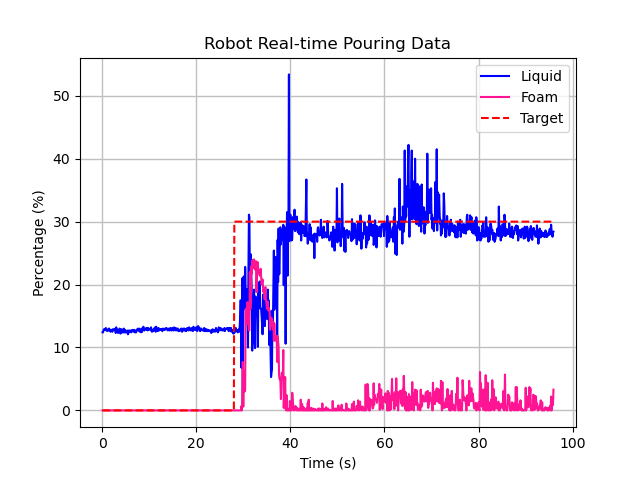

Values plotted in this chart, from the file beside it:
Time Counter, Target Liquid Percent, Liquid Percent, Foam Percent, Filled Percent, Initial Liquid Percent, Cup Existence, Transparency Status, Initial Pour Status, Robot Running Status, Observe Status, Goal Difference, Moving Stage, Offset, Pouring Angle, Rotating Angle, Predicted Volume, Pouring Time, File Name, Kp, Ki, Kd, Liquid Density, Initial Angle
0, 0.0, 12.3, 0.0, 12.3, 0.0, True, True, False, False, False, 0.0, 0.0, 0.0, 0.0, 0.0, 0.0, 0.0, 2023-08-20 18-31-58, 0.16, 0, 0.02, 1, -55
0.1, 0.0, 12.4, 0.0, 12.5, 0.0, True, True, False, False, False, 0.0, 0.0, 0.0, 0.0, 0.0, 0.0, 0.0, 2023-08-20 18-31-58, 0.16, 0, 0.02, 1, -55
0.2, 0.0, 12.4, 0.0, 12.5, 0.0, True, True, False, False, False, 0.0, 0.0, 0.0, 0.0, 0.0, 0.0, 0.0, 2023-08-20 18-31-58, 0.16, 0, 0.02, 1, -55
0.3, 0.0, 12.7, 0.0, 12.8, 0.0, True, True, False, False, False, 0.0, 0.0, 0.0, 0.0, 0.0, 0.0, 0.0, 2023-08-20 18-31-58, 0.16, 0, 0.02, 1, -55
0.4, 0.0, 12.9, 0.0, 12.9, 0.0, True, True, False, False, False, 0.0, 0.0, 0.0, 0.0, 0.0, 0.0, 0.0, 2023-08-20 18-31-58, 0.16, 0, 0.02, 1, -55
0.5, 0.0, 12.5, 0.0, 12.7, 0.0, True, True, False, False, False, 0.0, 0.0, 0.0, 0.0, 0.0, 0.0, 0.0, 2023-08-20 18-31-58, 0.16, 0, 0.02, 1, -55
0.6, 0.0, 12.8, 0.0, 12.9, 0.0, True, True, False, False, False, 0.0, 0.0, 0.0, 0.0, 0.0, 0.0, 0.0, 2023-08-20 18-31-58, 0.16, 0, 0.02, 1, -55
0.7, 0.0, 12.8, 0.0, 12.9, 0.0, True, True, False, False, False, 0.0, 0.0, 0.0, 0.0, 0.0, 0.0, 0.0, 2023-08-20 18-31-58, 0.16, 0, 0.02, 1, -55
0.8, 0.0, 13.1, 0.0, 13.2, 0.0, True, True, False, False, False, 0.0, 0.0, 0.0, 0.0, 0.0, 0.0, 0.0, 2023-08-20 18-31-58, 0.16, 0, 0.02, 1, -55
0.9, 0.0, 12.7, 0.0, 12.9, 0.0, True, True, False, False, False, 0.0, 0.0, 0.0, 0.0, 0.0, 0.0, 0.0, 2023-08-20 18-31-58, 0.16, 0, 0.02, 1, -55
1, 0.0, 12.7, 0.0, 12.8, 0.0, True, True, False, False, False, 0.0, 0.0, 0.0, 0.0, 0.0, 0.0, 0.0, 2023-08-20 18-31-58, 0.16, 0, 0.02, 1, -55
1.1, 0.0, 12.7, 0.0, 12.7, 0.0, True, True, False, False, False, 0.0, 0.0, 0.0, 0.0, 0.0, 0.0, 0.0, 2023-08-20 18-31-58, 0.16, 0, 0.02, 1, -55
1.2, 0.0, 12.6, 0.0, 12.6, 0.0, True, True, False, False, False, 0.0, 0.0, 0.0, 0.0, 0.0, 0.0, 0.0, 2023-08-20 18-31-58, 0.16, 0, 0.02, 1, -55
1.3, 0.0, 12.9, 0.0, 12.9, 0.0, True, True, False, False, False, 0.0, 0.0, 0.0, 0.0, 0.0, 0.0, 0.0, 2023-08-20 18-31-58, 0.16, 0, 0.02, 1, -55
1.4, 0.0, 13.0, 0.0, 13.2, 0.0, True, True, False, False, False, 0.0, 0.0, 0.0, 0.0, 0.0, 0.0, 0.0, 2023-08-20 18-31-58, 0.16, 0, 0.02, 1, -55
1.5, 0.0, 13.0, 0.0, 13.1, 0.0, True, True, False, False, False, 0.0, 0.0, 0.0, 0.0, 0.0, 0.0, 0.0, 2023-08-20 18-31-58, 0.16, 0, 0.02, 1, -55
1.6, 0.0, 12.8, 0.0, 12.9, 0.0, True, True, False, False, False, 0.0, 0.0, 0.0, 0.0, 0.0, 0.0, 0.0, 2023-08-20 18-31-58, 0.16, 0, 0.02, 1, -55
1.7, 0.0, 12.7, 0.0, 12.8, 0.0, True, True, False, False, False, 0.0, 0.0, 0.0, 0.0, 0.0, 0.0, 0.0, 2023-08-20 18-31-58, 0.16, 0, 0.02, 1, -55
1.8, 0.0, 12.5, 0.0, 12.6, 0.0, True, True, False, False, False, 0.0, 0.0, 0.0, 0.0, 0.0, 0.0, 0.0, 2023-08-20 18-31-58, 0.16, 0, 0.02, 1, -55
1.9, 0.0, 12.8, 0.0, 13.0, 0.0, True, True, False, False, False, 0.0, 0.0, 0.0, 0.0, 0.0, 0.0, 0.0, 2023-08-20 18-31-58, 0.16, 0, 0.02, 1, -55
2, 0.0, 12.8, 0.0, 12.9, 0.0, True, True, False, False, False, 0.0, 0.0, 0.0, 0.0, 0.0, 0.0, 0.0, 2023-08-20 18-31-58, 0.16, 0, 0.02, 1, -55
2.1, 0.0, 12.7, 0.0, 12.9, 0.0, True, True, False, False, False, 0.0, 0.0, 0.0, 0.0, 0.0, 0.0, 0.0, 2023-08-20 18-31-58, 0.16, 0, 0.02, 1, -55
2.2, 0.0, 12.5, 0.0, 12.6, 0.0, True, True, False, False, False, 0.0, 0.0, 0.0, 0.0, 0.0, 0.0, 0.0, 2023-08-20 18-31-58, 0.16, 0, 0.02, 1, -55
2.3, 0.0, 12.9, 0.0, 13.2, 0.0, True, True, False, False, False, 0.0, 0.0, 0.0, 0.0, 0.0, 0.0, 0.0, 2023-08-20 18-31-58, 0.16, 0, 0.02, 1, -55
2.4, 0.0, 12.9, 0.0, 13.0, 0.0, True, True, False, False, False, 0.0, 0.0, 0.0, 0.0, 0.0, 0.0, 0.0, 2023-08-20 18-31-58, 0.16, 0, 0.02, 1, -55
2.5, 0.0, 12.9, 0.0, 13.0, 0.0, True, True, False, False, False, 0.0, 0.0, 0.0, 0.0, 0.0, 0.0, 0.0, 2023-08-20 18-31-58, 0.16, 0, 0.02, 1, -55
2.6, 0.0, 12.9, 0.0, 13.1, 0.0, True, True, False, False, False, 0.0, 0.0, 0.0, 0.0, 0.0, 0.0, 0.0, 2023-08-20 18-31-58, 0.16, 0, 0.02, 1, -55
2.7, 0.0, 12.8, 0.0, 12.9, 0.0, True, True, False, False, False, 0.0, 0.0, 0.0, 0.0, 0.0, 0.0, 0.0, 2023-08-20 18-31-58, 0.16, 0, 0.02, 1, -55
2.8, 0.0, 13.0, 0.0, 13.1, 0.0, True, True, False, False, False, 0.0, 0.0, 0.0, 0.0, 0.0, 0.0, 0.0, 2023-08-20 18-31-58, 0.16, 0, 0.02, 1, -55
2.9, 0.0, 12.3, 0.0, 12.4, 0.0, True, True, False, False, False, 0.0, 0.0, 0.0, 0.0, 0.0, 0.0, 0.0, 2023-08-20 18-31-58, 0.16, 0, 0.02, 1, -55
3, 0.0, 13.2, 0.0, 13.2, 0.0, True, True, False, False, False, 0.0, 0.0, 0.0, 0.0, 0.0, 0.0, 0.0, 2023-08-20 18-31-58, 0.16, 0, 0.02, 1, -55
3.1, 0.0, 12.9, 0.0, 13.0, 0.0, True, True, False, False, False, 0.0, 0.0, 0.0, 0.0, 0.0, 0.0, 0.0, 2023-08-20 18-31-58, 0.16, 0, 0.02, 1, -55
3.2, 0.0, 12.8, 0.0, 13.0, 0.0, True, True, False, False, False, 0.0, 0.0, 0.0, 0.0, 0.0, 0.0, 0.0, 2023-08-20 18-31-58, 0.16, 0, 0.02, 1, -55
3.3, 0.0, 12.8, 0.0, 12.9, 0.0, True, True, False, False, False, 0.0, 0.0, 0.0, 0.0, 0.0, 0.0, 0.0, 2023-08-20 18-31-58, 0.16, 0, 0.02, 1, -55
3.4, 0.0, 12.3, 0.0, 12.4, 0.0, True, True, False, False, False, 0.0, 0.0, 0.0, 0.0, 0.0, 0.0, 0.0, 2023-08-20 18-31-58, 0.16, 0, 0.02, 1, -55
3.5, 0.0, 12.6, 0.0, 12.7, 0.0, True, True, False, False, False, 0.0, 0.0, 0.0, 0.0, 0.0, 0.0, 0.0, 2023-08-20 18-31-58, 0.16, 0, 0.02, 1, -55
3.6, 0.0, 12.8, 0.0, 12.9, 0.0, True, True, False, False, False, 0.0, 0.0, 0.0, 0.0, 0.0, 0.0, 0.0, 2023-08-20 18-31-58, 0.16, 0, 0.02, 1, -55
3.7, 0.0, 13.0, 0.0, 13.1, 0.0, True, True, False, False, False, 0.0, 0.0, 0.0, 0.0, 0.0, 0.0, 0.0, 2023-08-20 18-31-58, 0.16, 0, 0.02, 1, -55
3.8, 0.0, 12.9, 0.0, 13.0, 0.0, True, True, False, False, False, 0.0, 0.0, 0.0, 0.0, 0.0, 0.0, 0.0, 2023-08-20 18-31-58, 0.16, 0, 0.02, 1, -55
3.9, 0.0, 12.2, 0.0, 12.3, 0.0, True, True, False, False, False, 0.0, 0.0, 0.0, 0.0, 0.0, 0.0, 0.0, 2023-08-20 18-31-58, 0.16, 0, 0.02, 1, -55
4, 0.0, 12.4, 0.0, 12.5, 0.0, True, True, False, False, False, 0.0, 0.0, 0.0, 0.0, 0.0, 0.0, 0.0, 2023-08-20 18-31-58, 0.16, 0, 0.02, 1, -55
4.1, 0.0, 12.9, 0.0, 13.1, 0.0, True, True, False, False, False, 0.0, 0.0, 0.0, 0.0, 0.0, 0.0, 0.0, 2023-08-20 18-31-58, 0.16, 0, 0.02, 1, -55
4.2, 0.0, 12.7, 0.0, 12.8, 0.0, True, True, False, False, False, 0.0, 0.0, 0.0, 0.0, 0.0, 0.0, 0.0, 2023-08-20 18-31-58, 0.16, 0, 0.02, 1, -55
4.3, 0.0, 12.4, 0.0, 12.6, 0.0, True, True, False, False, False, 0.0, 0.0, 0.0, 0.0, 0.0, 0.0, 0.0, 2023-08-20 18-31-58, 0.16, 0, 0.02, 1, -55
4.4, 0.0, 12.8, 0.0, 12.9, 0.0, True, True, False, False, False, 0.0, 0.0, 0.0, 0.0, 0.0, 0.0, 0.0, 2023-08-20 18-31-58, 0.16, 0, 0.02, 1, -55
4.5, 0.0, 12.4, 0.0, 12.5, 0.0, True, True, False, False, False, 0.0, 0.0, 0.0, 0.0, 0.0, 0.0, 0.0, 2023-08-20 18-31-58, 0.16, 0, 0.02, 1, -55
4.6, 0.0, 13.0, 0.0, 13.1, 0.0, True, True, False, False, False, 0.0, 0.0, 0.0, 0.0, 0.0, 0.0, 0.0, 2023-08-20 18-31-58, 0.16, 0, 0.02, 1, -55
4.7, 0.0, 12.4, 0.0, 12.5, 0.0, True, True, False, False, False, 0.0, 0.0, 0.0, 0.0, 0.0, 0.0, 0.0, 2023-08-20 18-31-58, 0.16, 0, 0.02, 1, -55
4.8, 0.0, 12.4, 0.0, 12.4, 0.0, True, True, False, False, False, 0.0, 0.0, 0.0, 0.0, 0.0, 0.0, 0.0, 2023-08-20 18-31-58, 0.16, 0, 0.02, 1, -55
4.9, 0.0, 12.8, 0.0, 12.8, 0.0, True, True, False, False, False, 0.0, 0.0, 0.0, 0.0, 0.0, 0.0, 0.0, 2023-08-20 18-31-58, 0.16, 0, 0.02, 1, -55
5, 0.0, 12.4, 0.0, 12.5, 0.0, True, True, False, False, False, 0.0, 0.0, 0.0, 0.0, 0.0, 0.0, 0.0, 2023-08-20 18-31-58, 0.16, 0, 0.02, 1, -55
5.1, 0.0, 12.6, 0.0, 12.7, 0.0, True, True, False, False, False, 0.0, 0.0, 0.0, 0.0, 0.0, 0.0, 0.0, 2023-08-20 18-31-58, 0.16, 0, 0.02, 1, -55
5.2, 0.0, 12.4, 0.0, 12.5, 0.0, True, True, False, False, False, 0.0, 0.0, 0.0, 0.0, 0.0, 0.0, 0.0, 2023-08-20 18-31-58, 0.16, 0, 0.02, 1, -55
5.3, 0.0, 12.5, 0.0, 12.6, 0.0, True, True, False, False, False, 0.0, 0.0, 0.0, 0.0, 0.0, 0.0, 0.0, 2023-08-20 18-31-58, 0.16, 0, 0.02, 1, -55
5.4, 0.0, 12.7, 0.0, 12.8, 0.0, True, True, False, False, False, 0.0, 0.0, 0.0, 0.0, 0.0, 0.0, 0.0, 2023-08-20 18-31-58, 0.16, 0, 0.02, 1, -55
5.5, 0.0, 12.1, 0.0, 12.1, 0.0, True, True, False, False, False, 0.0, 0.0, 0.0, 0.0, 0.0, 0.0, 0.0, 2023-08-20 18-31-58, 0.16, 0, 0.02, 1, -55
5.6, 0.0, 12.3, 0.0, 12.4, 0.0, True, True, False, False, False, 0.0, 0.0, 0.0, 0.0, 0.0, 0.0, 0.0, 2023-08-20 18-31-58, 0.16, 0, 0.02, 1, -55
5.7, 0.0, 12.7, 0.0, 12.8, 0.0, True, True, False, False, False, 0.0, 0.0, 0.0, 0.0, 0.0, 0.0, 0.0, 2023-08-20 18-31-58, 0.16, 0, 0.02, 1, -55
5.8, 0.0, 12.5, 0.0, 12.5, 0.0, True, True, False, False, False, 0.0, 0.0, 0.0, 0.0, 0.0, 0.0, 0.0, 2023-08-20 18-31-58, 0.16, 0, 0.02, 1, -55
5.9, 0.0, 12.5, 0.0, 12.6, 0.0, True, True, False, False, False, 0.0, 0.0, 0.0, 0.0, 0.0, 0.0, 0.0, 2023-08-20 18-31-58, 0.16, 0, 0.02, 1, -55
... 900 more rows
